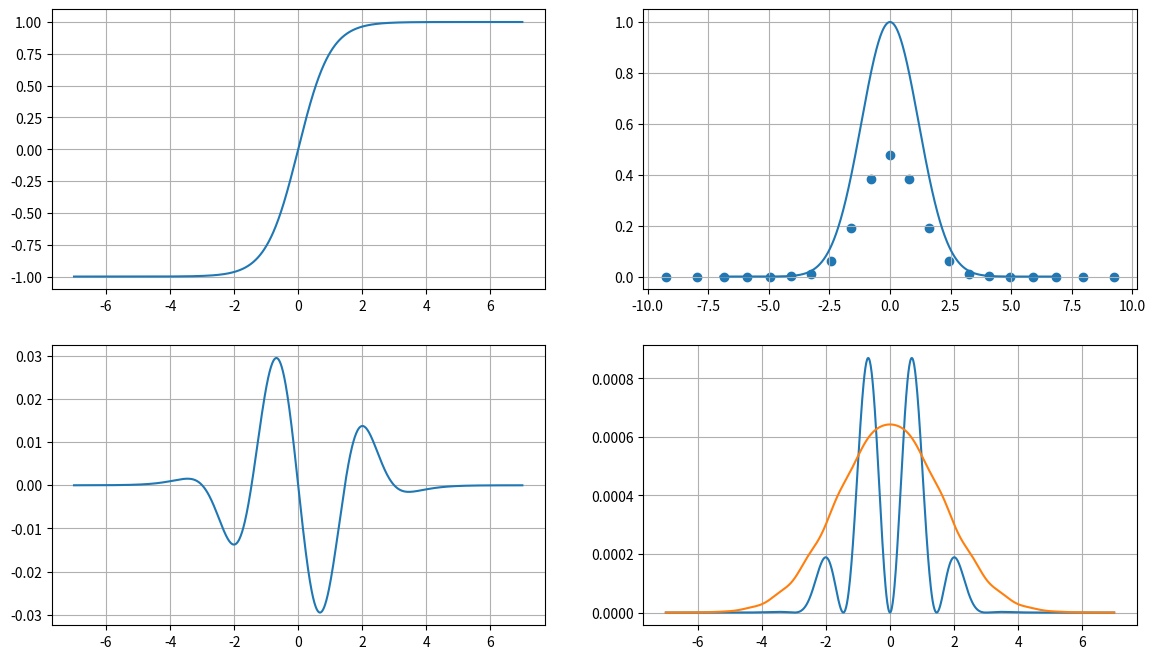

This chart was generated by the following Python code:
import numpy as np
import matplotlib.pyplot as plt
from scipy.special import legendre, hermite, chebyt

def interp(dest_nodes, src_nodes):
    mat = np.zeros((dest_nodes.size, src_nodes.size))
    for i_dest in range(dest_nodes.size):
        for i_src in range(src_nodes.size):
            lagrange = 1.
            for j_src in range(src_nodes.size):
                if i_src != j_src:
                    dest = dest_nodes[i_dest]
                    src0 = src_nodes[i_src]
                    src1 = src_nodes[j_src]
                    lagrange *= (dest - src1)/(src0 - src1)
            mat[i_dest, i_src] = lagrange
    return mat

def f(x):
    return np.tanh(1.*x)
x = np.linspace(-7, 7, int(1e3) + 1)
proj_width = 3

#for n in range(1, 10):
for n in [3]:
    rs = 2*n
    quad = legendre(rs + 1).weights
    nodes = quad[:, 0]
    weights = quad[:, 1]
    fig, axs = plt.subplots(2, 2)
    fig.set_size_inches(14, 8)

    smear_rs = 10
    scale = 10/rs
    smear_weight = np.exp(-(x/scale)**2)
    smear_quad = hermite(2*smear_rs + 1).weights
    smear_quad[:, 0] *= scale

    poly = legendre(rs)
    sample_width = 15.
    shift = chebyt(100).weights[:, 0]*sample_width
    raw = f(shift[:, np.newaxis] + x)
    shifted = np.zeros((smear_quad.shape[0], rs + 1, x.size))
    for i_node in range(rs + 1):
        shifted[:, i_node, :] = interp(smear_quad[:, 0] + proj_width*nodes[i_node], shift)@raw
    """
    shifted = f(proj_width*nodes[np.newaxis, :, np.newaxis] + smear_quad[:, 0, np.newaxis, np.newaxis] + x)
    """
    proj = poly(nodes)*weights
    projd = proj@shifted
    smeared = smear_quad[:, 1]@projd**2

    axs[0, 0].plot(x, shifted[smear_rs, n, :])
    axs[1, 0].plot(x, projd[smear_rs])
    axs[0, 1].plot(x, smear_weight)
    axs[0, 1].scatter(smear_quad[:, 0], smear_quad[:, 1])
    axs[1, 1].plot(x, projd[smear_rs]**2)
    axs[1, 1].plot(x, smeared)

    for ax in axs.flatten():
        ax.grid(True)
    plt.show()
